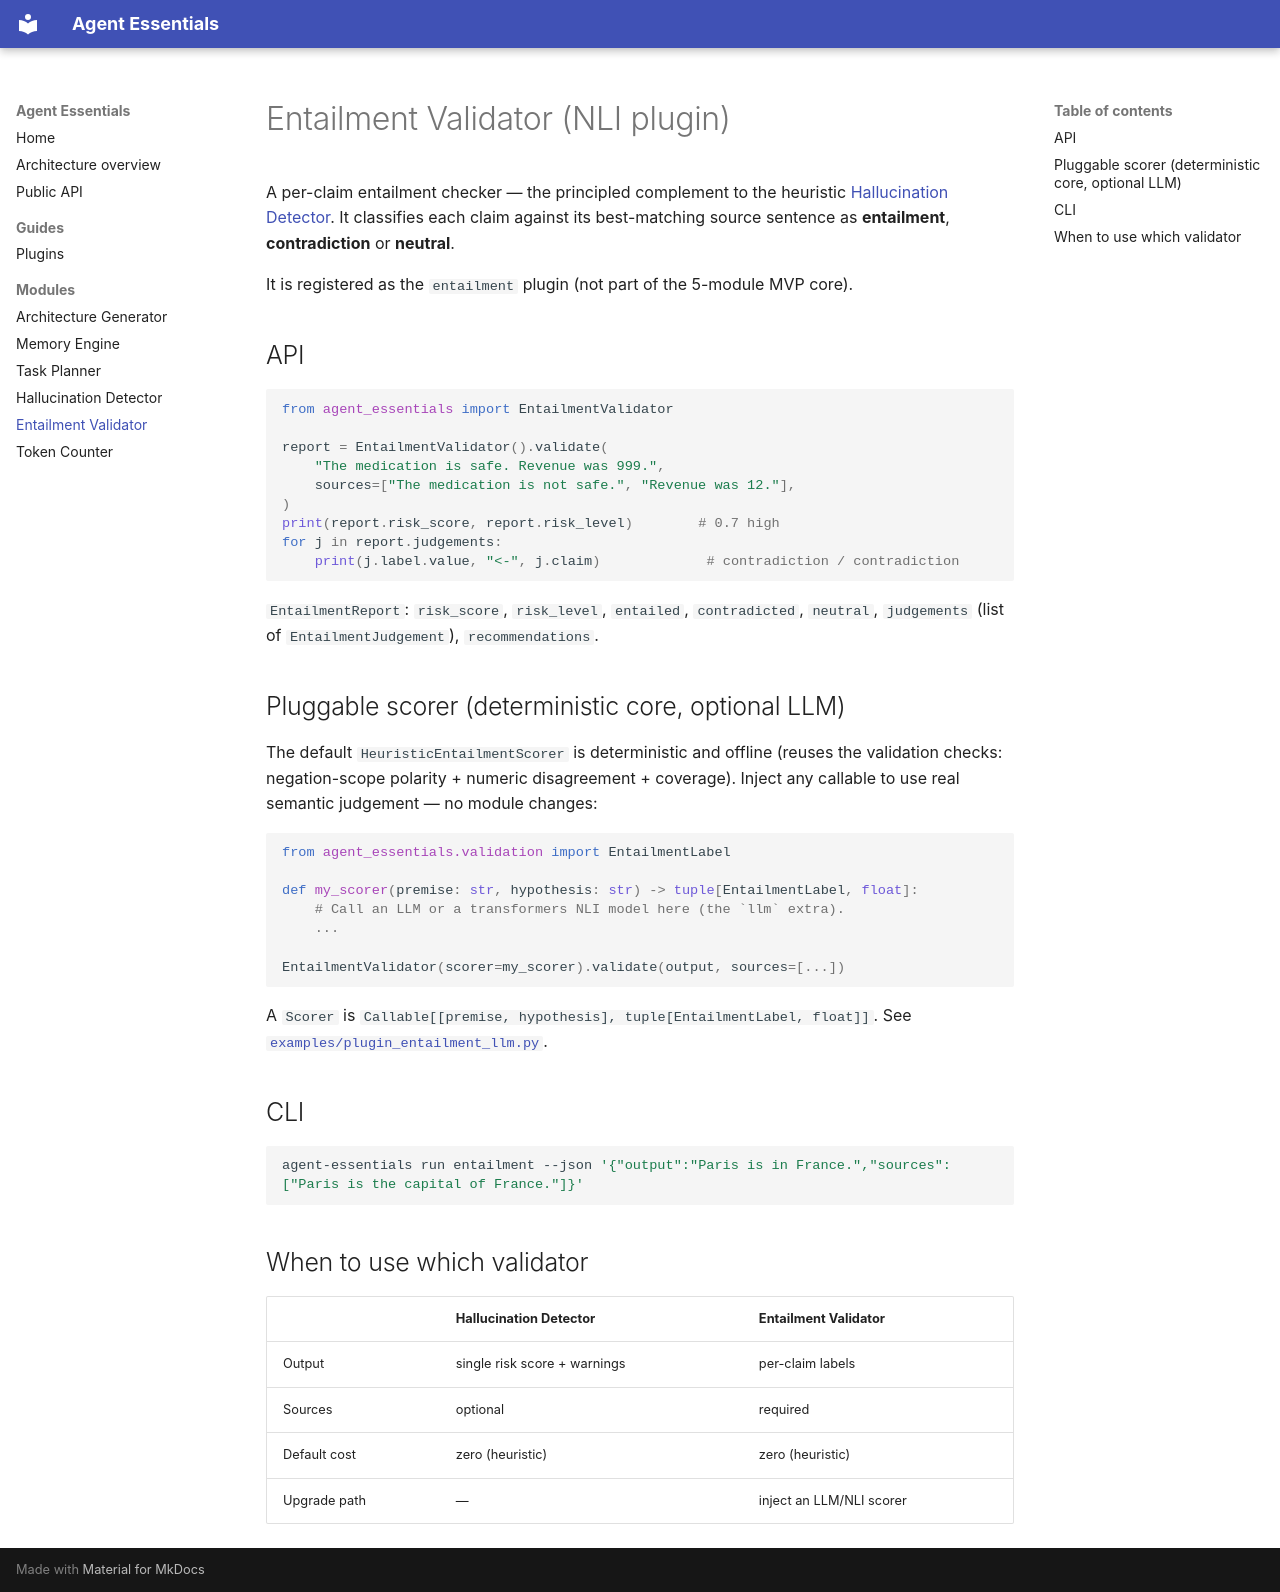

repository: elproshaitron-stack/AGENT-ESSENTIALS · page: modules/entailment/index.html · generator: mkdocs

# Entailment Validator (NLI plugin)

A per-claim entailment checker — the principled complement to the heuristic
[Hallucination Detector](validation.md). It classifies each claim against its
best-matching source sentence as **entailment**, **contradiction** or **neutral**.

It is registered as the `entailment` plugin (not part of the 5-module MVP core).

## API

```python
from agent_essentials import EntailmentValidator

report = EntailmentValidator().validate(
    "The medication is safe. Revenue was 999.",
    sources=["The medication is not safe.", "Revenue was 12."],
)
print(report.risk_score, report.risk_level)        # 0.7 high
for j in report.judgements:
    print(j.label.value, "<-", j.claim)             # contradiction / contradiction
```

`EntailmentReport`: `risk_score`, `risk_level`, `entailed`, `contradicted`,
`neutral`, `judgements` (list of `EntailmentJudgement`), `recommendations`.

## Pluggable scorer (deterministic core, optional LLM)

The default `HeuristicEntailmentScorer` is deterministic and offline (reuses the
validation checks: negation-scope polarity + numeric disagreement + coverage).
Inject any callable to use real semantic judgement — no module changes:

```python
from agent_essentials.validation import EntailmentLabel

def my_scorer(premise: str, hypothesis: str) -> tuple[EntailmentLabel, float]:
    # Call an LLM or a transformers NLI model here (the `llm` extra).
    ...

EntailmentValidator(scorer=my_scorer).validate(output, sources=[...])
```

A `Scorer` is `Callable[[premise, hypothesis], tuple[EntailmentLabel, float]]`.
See [`examples/plugin_entailment_llm.py`](../../examples/plugin_entailment_llm.py).

## CLI

```bash
agent-essentials run entailment --json '{"output":"Paris is in France.","sources":["Paris is the capital of France."]}'
```

## When to use which validator

| | Hallucination Detector | Entailment Validator |
|---|---|---|
| Output | single risk score + warnings | per-claim labels |
| Sources | optional | required |
| Default cost | zero (heuristic) | zero (heuristic) |
| Upgrade path | — | inject an LLM/NLI scorer |
